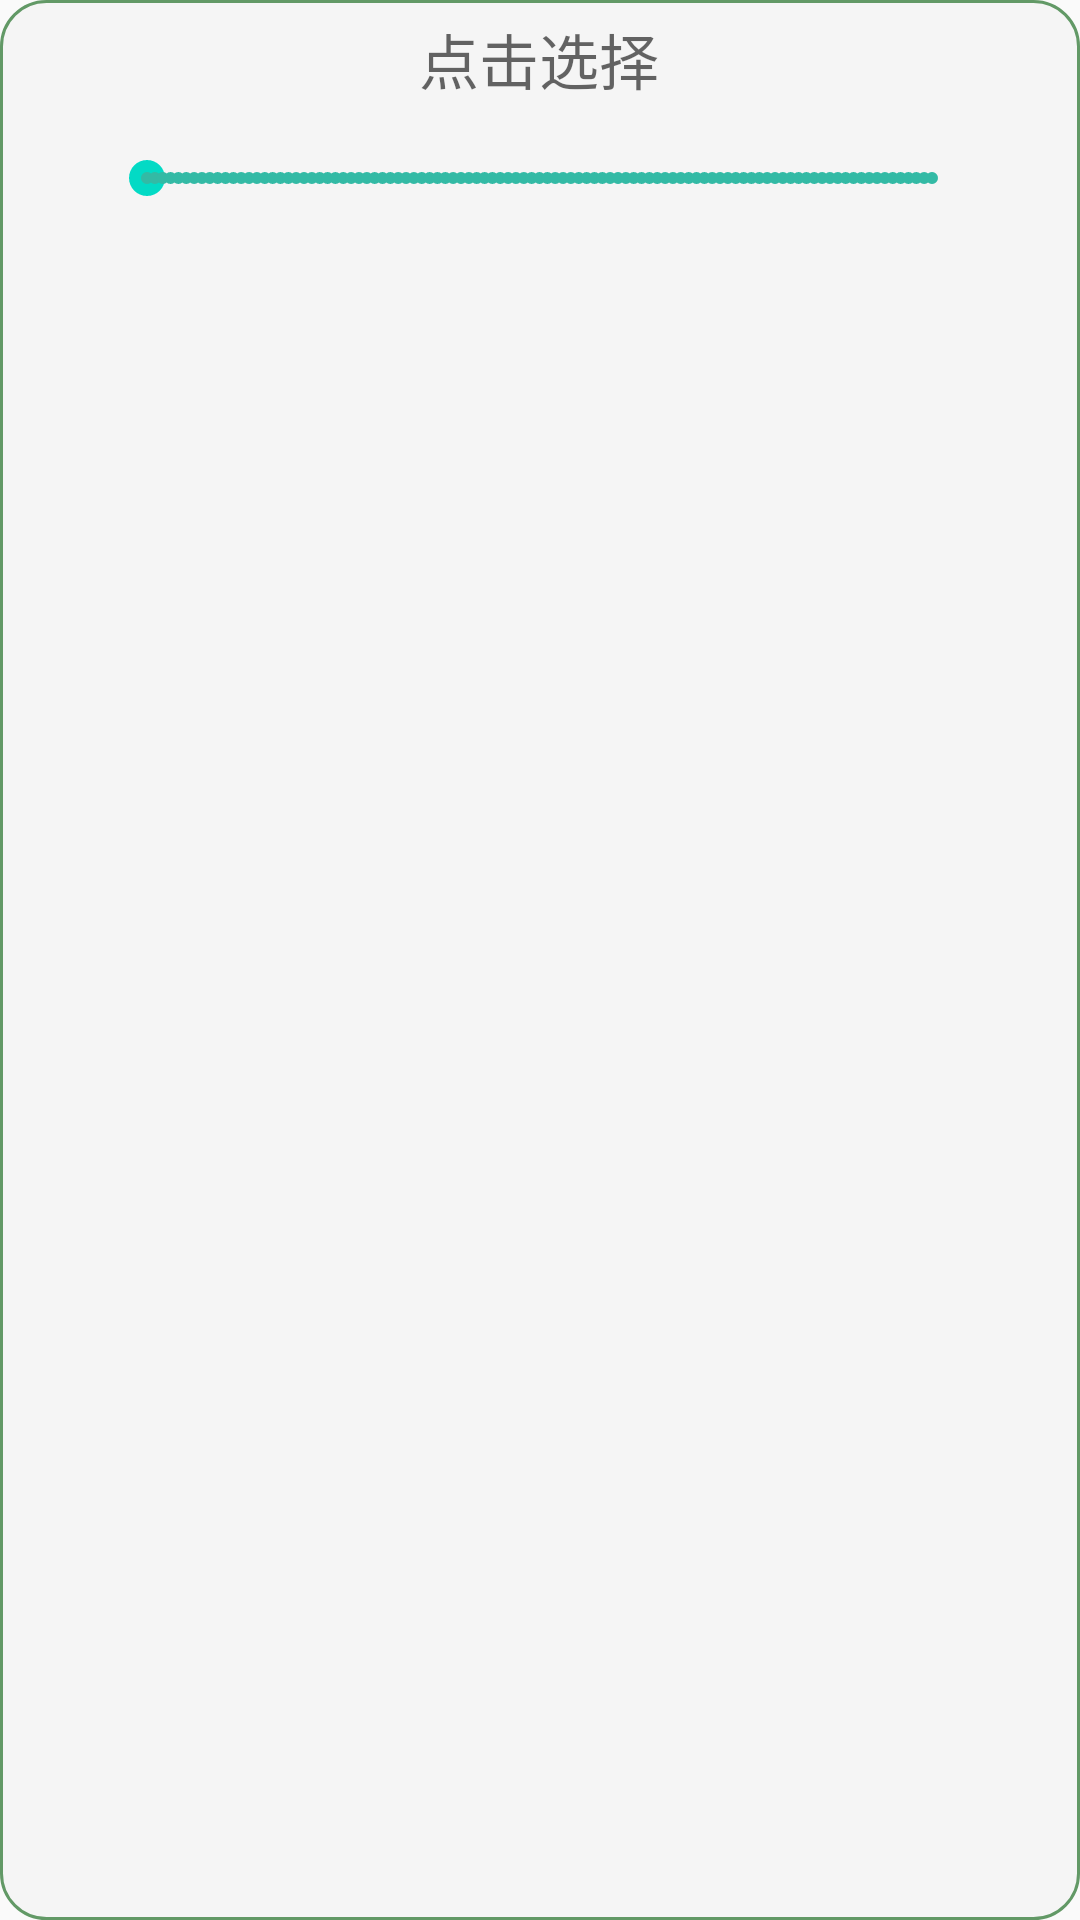

Write the Android layout XML for this screen, with the resource values it uses.
<!-- AndroidManifest.xml: application theme AppTheme -->
<!-- res/layout/ld_title_seekbar.xml -->
<?xml version="1.0" encoding="utf-8"?>
<LinearLayout xmlns:android="http://schemas.android.com/apk/res/android"
    android:layout_width="match_parent"
    android:layout_height="wrap_content"
    android:orientation="vertical"
    android:background="@drawable/item_background"
    >

    <LinearLayout
        android:layout_width="match_parent"
        android:layout_height="wrap_content"
        >

        <TextView
            android:id="@+id/ld_title_seekbar_title"
            android:layout_width="wrap_content"
            android:layout_height="wrap_content"
            android:layout_weight="4"
            android:layout_gravity="start"
            android:layout_marginStart="@dimen/start_margin"
            android:textSize="@dimen/title_TextView" />

        <TextView
            android:id="@+id/ld_title_seekbar_fuhao"
            android:layout_width="wrap_content"
            android:layout_height="wrap_content"
            android:layout_weight="1"
            android:gravity="center"
            android:hint="@string/点击选择"
            android:textSize="@dimen/title_TextView" />

        <TextView
            android:id="@+id/ld_title_seekbar_value"
            android:layout_width="wrap_content"
            android:layout_height="wrap_content"
            android:layout_weight="4"

            android:gravity="end"
            android:layout_marginEnd="@dimen/start_margin"
            android:textSize="@dimen/title_TextView" />
    </LinearLayout>
    
    <LinearLayout
        android:layout_width="match_parent"
        android:layout_height="wrap_content"
        android:layout_marginTop="@dimen/equipment_data_item_margin_top"
        android:orientation="horizontal"
        >

        <TextView
            android:id="@+id/ld_title_seekbar_min"
            android:layout_width="wrap_content"
            android:layout_height="wrap_content"
            android:layout_gravity="center_vertical"
            android:layout_weight="2"
            android:gravity="end"
            android:textSize="@dimen/seekbar_num" />

        <SeekBar
            android:id="@+id/ld_title_seekbar_seekbar"
            style="@style/MySeekBsr"
            android:layout_width="wrap_content"
            android:layout_height="30dp"
            android:layout_weight="18"
            android:focusable="false" />

        <TextView
            android:id="@+id/ld_title_seekbar_max"
            android:layout_width="wrap_content"
            android:layout_height="wrap_content"
            android:layout_gravity="center_vertical"
            android:layout_weight="2"
            android:textSize="@dimen/seekbar_num" />


    </LinearLayout>
</LinearLayout>
<!-- resources referenced by this layout -->
<resources>
  <dimen name="equipment_data_item_margin_top">10dp</dimen>
  <dimen name="seekbar_num">15sp</dimen>
  <dimen name="start_margin">20dp</dimen>
  <dimen name="title_TextView">20sp</dimen>
  <!-- drawable item_background (drawable) -->
  <?xml version="1.0" encoding="utf-8"?>
  <shape xmlns:android="http://schemas.android.com/apk/res/android">
  
      <corners android:radius="15dp" />
      <solid android:color="@color/灰底" />
      <padding
          android:bottom="5dp"
          android:left="5dp"
          android:right="5dp"
          android:top="5dp" />
      <stroke
          android:width="1dp"
          android:color="@color/new_equipment_but" />
  </shape>
  <style name="MySeekBsr" parent="Widget.AppCompat.SeekBar.Discrete">
          <item name="tickMarkTint">@color/SeekBar_Discrete</item>
          
  
      </style>
  <style name="AppTheme" parent="Theme.AppCompat.Light.DarkActionBar">
          
          <item name="colorPrimary">@color/colorPrimary</item>
          <item name="colorPrimaryDark">@color/colorPrimaryDark</item>
          <item name="colorAccent">@color/colorAccent</item>
      </style>
  <color name="new_equipment_but">#629966</color>
  <color name="SeekBar_Discrete">#33bAa5</color>
  <color name="colorPrimary">#6200EE</color>
  <color name="colorPrimaryDark">#3700B3</color>
  <color name="colorAccent">#03DAC5</color>
</resources>
